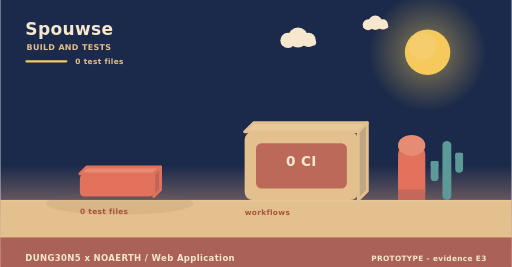
t = 0.00 s
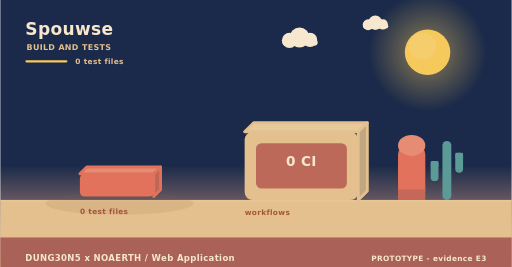
t = 2.00 s
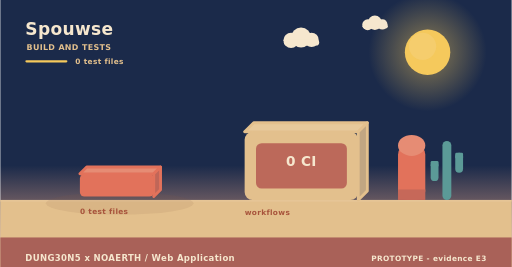
t = 4.00 s
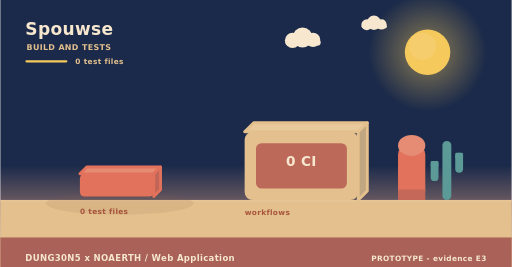
t = 6.00 s
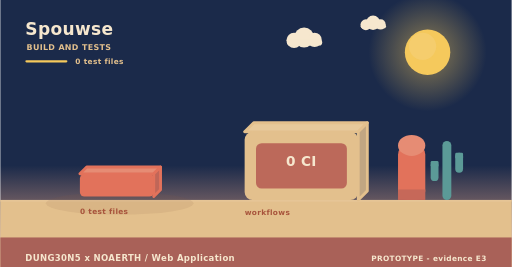
t = 8.00 s
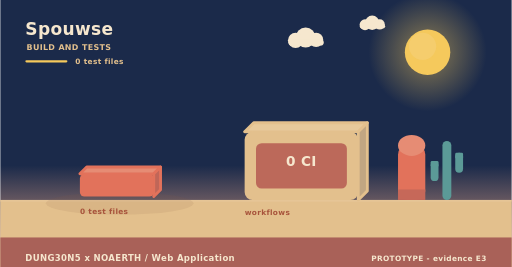
t = 10.00 s

The animated SVG that drew these frames (rendered in a browser with its animation timeline set to each time). Animation: 3 SMIL elements (animateTransform=3); frames cover the first 10.00 s, repeats indefinitely.

<svg xmlns="http://www.w3.org/2000/svg" width="900" height="470" viewBox="0 0 900 470" role="img" aria-label="Spouwse - how it is verified"><linearGradient id="skyb" x1="0" y1="0" x2="0" y2="1"><stop offset="0" stop-color="#1b2a4a"/><stop offset="0.62" stop-color="#1b2a4a"/><stop offset="1" stop-color="#f3ad8a"/></linearGradient><rect width="900" height="470" fill="url(#skyb)"/><radialGradient id="sunb"><stop offset="0.35" stop-color="#f5c95c" stop-opacity="0.34"/><stop offset="1" stop-color="#f5c95c" stop-opacity="0"/></radialGradient><circle cx="752" cy="92" r="104" fill="url(#sunb)"/><circle cx="752" cy="92" r="40" fill="#f5c95c"/><circle cx="743.2" cy="81.6" r="24" fill="#f5d27e" opacity="0.5"/><g><circle cx="524" cy="66" r="17.64" fill="#f6e7ce"/><circle cx="506.36" cy="71.04" r="13.44" fill="#f6e7ce"/><circle cx="542.48" cy="70.2" r="12.6" fill="#f6e7ce"/><rect x="493.76" y="69.36" width="62.16" height="10.92" rx="5.46" fill="#f6e7ce"/><animateTransform attributeName="transform" type="translate" values="0 0;24 0;0 0" dur="36s" begin="0s" repeatCount="indefinite"/></g><g><circle cx="660" cy="40" r="12.6" fill="#f6e7ce"/><circle cx="647.4" cy="43.6" r="9.6" fill="#f6e7ce"/><circle cx="673.2" cy="43" r="9" fill="#f6e7ce"/><rect x="638.4" y="42.4" width="44.4" height="7.8" rx="3.9" fill="#f6e7ce"/><animateTransform attributeName="transform" type="translate" values="0 0;-18 0;0 0" dur="46s" begin="3s" repeatCount="indefinite"/></g><rect x="0" y="352" width="900" height="118" fill="#e3c08d"/><rect x="0" y="352" width="900" height="3" fill="#e6c596"/><text x="44" y="62" font-family="Verdana,DejaVu Sans,sans-serif" font-size="30" font-weight="700" letter-spacing="0.6" fill="#f6e7ce" text-anchor="start">Spouwse</text><text x="46" y="88" font-family="Verdana,DejaVu Sans,sans-serif" font-size="14" font-weight="700" letter-spacing="0.6" fill="#e3c08d" text-anchor="start">BUILD AND TESTS</text><rect x="44" y="106" width="74" height="4" rx="2" fill="#f5c95c"/><text x="132" y="112" font-family="Verdana,DejaVu Sans,sans-serif" font-size="13" font-weight="700" letter-spacing="0.6" fill="#e3c08d" text-anchor="start">0 test files</text><ellipse cx="210" cy="358" rx="130" ry="20" fill="rgba(138,90,68,0.11)"/><g><path d="M140,306 L270,306 L282,294 L152,294 Z" fill="#e68c74" stroke="#e2725b" stroke-width="5" stroke-linejoin="round"/><path d="M270,306 L282,294 L282,334 L270,346 Z" fill="#c06658" stroke="#e2725b" stroke-width="5" stroke-linejoin="round"/><rect x="140" y="306" width="130" height="40" rx="8" fill="#e2725b"/><animateTransform attributeName="transform" type="translate" values="0 10;0 0" dur="0.8s" begin="0.5s" fill="freeze"/></g><text x="140" y="376" font-family="Verdana,DejaVu Sans,sans-serif" font-size="13" font-weight="700" letter-spacing="0.6" fill="#a8543c" text-anchor="start">0 test files</text><path d="M430,232 L630,232 L646,216 L446,216 Z" fill="#e7c99b" stroke="#e3c08d" stroke-width="5" stroke-linejoin="round"/><path d="M630,232 L646,216 L646,336 L630,352 Z" fill="#c1a682" stroke="#e3c08d" stroke-width="5" stroke-linejoin="round"/><rect x="430" y="232" width="200" height="120" rx="14" fill="#e3c08d"/><rect x="450" y="252" width="160" height="80" rx="10" fill="#ba6458" opacity="0.94"/><text x="530" y="292" font-family="Verdana,DejaVu Sans,sans-serif" font-size="24" font-weight="700" letter-spacing="0.6" fill="#f6e7ce" text-anchor="middle">0 CI</text><text x="430" y="378" font-family="Verdana,DejaVu Sans,sans-serif" font-size="13" font-weight="700" letter-spacing="0.6" fill="#a8543c" text-anchor="start">workflows</text><rect x="700" y="256" width="48" height="96" rx="16" fill="#e2725b"/><ellipse cx="724" cy="256" rx="24" ry="18.46" fill="#e68c74"/><rect x="700" y="333.54" width="48" height="18.46" fill="#c66859"/><rect x="778.18" y="248" width="15.64" height="104" rx="7.82" fill="#5b9a97"/><rect x="757.48" y="283.36" width="13.8" height="35.36" rx="6.9" fill="#5b9a97"/><rect x="757.48" y="283.36" width="13.8" height="10.4" rx="2.3" fill="#5b9a97"/><rect x="800.72" y="268.8" width="13.8" height="35.36" rx="6.9" fill="#5b9a97"/><rect x="800.72" y="268.8" width="13.8" height="10.4" rx="2.3" fill="#5b9a97"/><rect x="0" y="418" width="900" height="52" rx="0" fill="#a65c56" opacity="0.94"/><text x="44" y="460" font-family="Verdana,DejaVu Sans,sans-serif" font-size="15" font-weight="700" letter-spacing="0.6" fill="#f6e7ce" text-anchor="start">DUNG30N5 x NOAERTH  /  Web Application</text><text x="856" y="460" font-family="Verdana,DejaVu Sans,sans-serif" font-size="13" font-weight="700" letter-spacing="0.6" fill="#f6e7ce" text-anchor="end">PROTOTYPE  -  evidence E3</text></svg>
